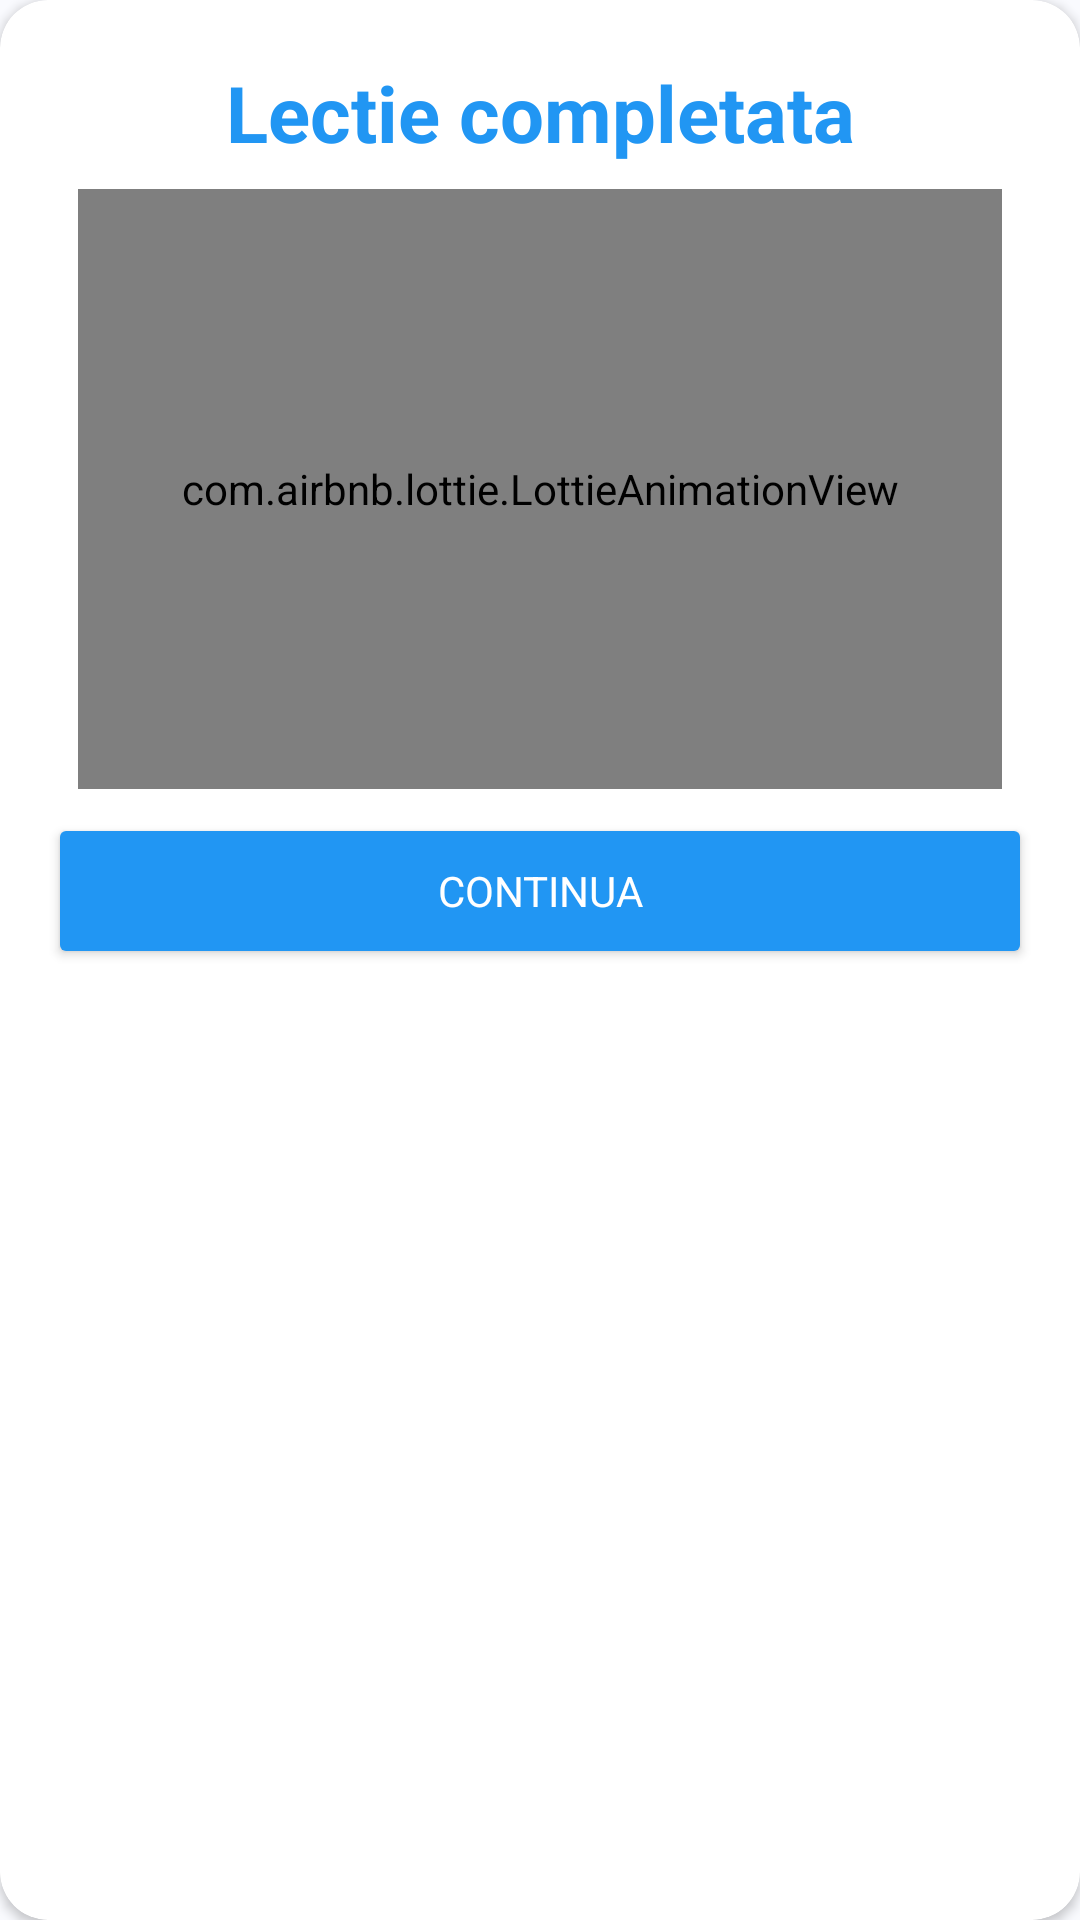

Produce the Android XML layout that renders to this screen, including the resource entries it uses.
<!-- AndroidManifest.xml: application theme LightTheme -->
<!-- res/layout/dialog_congrats_lesson.xml -->
<?xml version="1.0" encoding="utf-8"?>
<androidx.cardview.widget.CardView xmlns:android="http://schemas.android.com/apk/res/android"
    xmlns:app="http://schemas.android.com/apk/res-auto"
    android:layout_width="match_parent"
    android:layout_height="wrap_content"
    android:layout_margin="16dp"
    app:cardCornerRadius="16dp">

    <LinearLayout
        android:layout_width="match_parent"
        android:layout_height="match_parent"
        android:orientation="vertical">

        <TextView
            android:layout_width="match_parent"
            android:layout_height="wrap_content"
            android:layout_marginLeft="16dp"
            android:layout_marginTop="20dp"
            android:layout_marginRight="16dp"
            android:layout_marginBottom="8dp"
            android:gravity="center_vertical|center_horizontal"
            android:text="Lectie completata"
            android:textColor="@color/colorPrimary"
            android:textSize="26sp"
            android:textStyle="bold" />

        <com.airbnb.lottie.LottieAnimationView
            android:layout_width="match_parent"
            android:layout_height="200dp"
            android:layout_marginLeft="26dp"
            android:layout_marginRight="26dp"
            android:scaleType="centerInside"
            app:lottie_rawRes="@raw/trophy"
            app:lottie_autoPlay="true"/>

        <Button
            android:id="@+id/btn_next_lesson"
            style="@style/Widget.AppCompat.Button"
            android:layout_width="match_parent"
            android:layout_height="52dp"
            android:layout_marginLeft="16dp"
            android:layout_marginTop="8dp"
            android:layout_marginRight="16dp"
            android:layout_marginBottom="8dp"
            android:backgroundTint="@color/colorPrimary"
            android:text="CONTINUA"
            android:textColor="@color/white" />


    </LinearLayout>
</androidx.cardview.widget.CardView>
<!-- resources referenced by this layout -->
<resources>
  <color name="colorPrimary">#2196f3</color>
  <color name="white">#FFFFFF</color>
  <style name="LightTheme" parent="AppTheme">
          <item name="toolbarColor">@color/lightThemeBackground</item>
          
          <item name="android:textColorPrimary">@color/blueGrey</item>
          <item name="android:textColorPrimaryInverse">@color/colorPrimary</item>
          <item name="android:textColorSecondary">@color/white</item>
          <item name="android:textColorTertiary">@color/darkBlueGrey</item>
          <item name="android:statusBarColor">@color/statusColor</item>
  
          <item name="textWorkaroundColor">@color/blueGrey</item>
          <item name="android:windowLightStatusBar" tools:targetApi="m">true</item>
          <item name="android:colorBackground">@color/lightThemeBackground</item>
          <item name="progressBarRounded">@drawable/progress_bar_rounded</item>
          <item name="dividerColor">@color/lightGrey</item>
          <item name="quizCardColor">@color/white</item>
          <item name="dialogBackground">@color/lightThemeBackground</item>
          
          <item name="progressGradient">@drawable/gradient_progress</item>
          <item name="homeGradient">@drawable/gradient_home</item>
          <item name="learnGradient">@drawable/gradient_learn</item>
          <item name="exerciseGradient">@drawable/gradient_progress</item>
      </style>
  <style name="AppTheme" parent="Theme.MaterialComponents.Light.NoActionBar">
          <item name="fontFamily">@font/fibra_regular</item>
          <item name="colorPrimary">@color/colorPrimary</item>
          <item name="colorControlNormal">@color/colorPrimary</item>
          <item name="colorOnSecondary">@color/white</item>
      </style>
  <color name="lightThemeBackground">#F9FAFE</color>
  <color name="blueGrey">#657786</color>
  <color name="darkBlueGrey">#37474f</color>
  <color name="statusColor">#C2ACAC</color>
  <color name="lightGrey">#eceff1</color>
  <!-- drawable gradient_progress (drawable) -->
  <?xml version="1.0" encoding="utf-8"?>
  <shape xmlns:android="http://schemas.android.com/apk/res/android">
      <gradient
          android:type="linear"
          android:angle="0"
          android:startColor="#5f75ae"
          android:endColor="#116e9f" />
  </shape>
  <!-- drawable gradient_home (drawable) -->
  <?xml version="1.0" encoding="utf-8"?>
  <shape xmlns:android="http://schemas.android.com/apk/res/android">
      <gradient
          android:type="linear"
          android:angle="0"
          android:startColor="#2b5876"
          android:endColor="#4e4376" />
  </shape>
  <!-- drawable gradient_learn (drawable) -->
  <?xml version="1.0" encoding="utf-8"?>
  <shape xmlns:android="http://schemas.android.com/apk/res/android">
      <gradient
          android:type="linear"
          android:angle="0"
          android:startColor="#282BDC"
          android:endColor="#595cf7" />
  </shape>
</resources>
